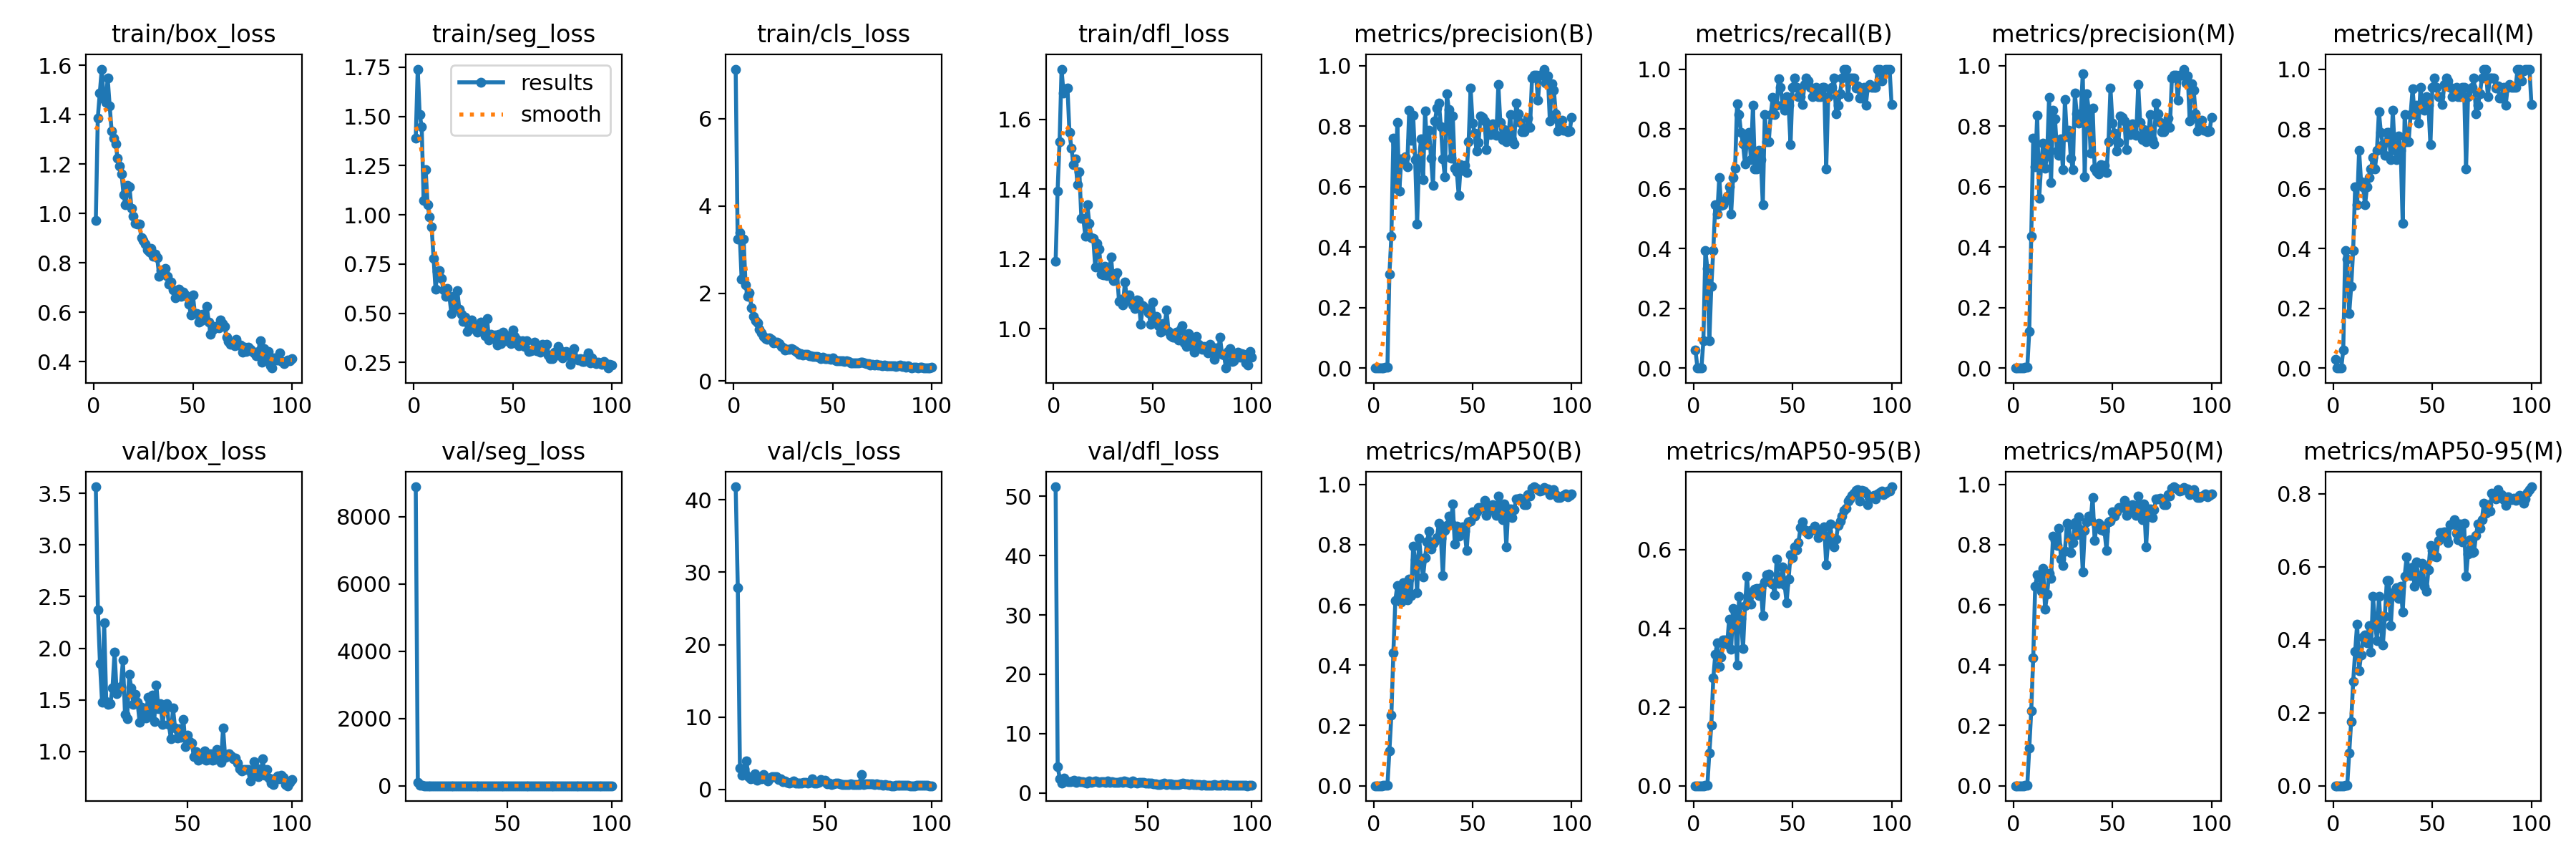

The data file committed next to this chart (first rows):
epoch, time, train/box_loss, train/seg_loss, train/cls_loss, train/dfl_loss, metrics/precision(B), metrics/recall(B), metrics/mAP50(B), metrics/mAP50-95(B), metrics/precision(M), metrics/recall(M), metrics/mAP50(M), metrics/mAP50-95(M), val/box_loss, val/seg_loss, val/cls_loss, val/dfl_loss, lr/pg0, lr/pg1, lr/pg2
1, 16.52, 0.9711, 1.389, 7.131, 1.193, 0.00022, 0.06061, 0.00011, 4e-05, 0.00011, 0.0303, 5e-05, 3e-05, nan, nan, nan, nan, 0.00048, 0.00048, 0.00048
2, 32.14, 1.386, 1.741, 3.251, 1.395, 0, 0, 0, 0, 0, 0, 0, 0, nan, nan, nan, nan, 0.0009703, 0.0009703, 0.0009703
3, 47.49, 1.487, 1.508, 3.389, 1.535, 0, 0, 0, 0, 0, 0, 0, 0, nan, nan, nan, nan, 0.001451, 0.001451, 0.001451
4, 62.56, 1.584, 1.449, 2.328, 1.743, 0, 0, 0, 0, 0, 0, 0, 0, nan, nan, nan, nan, 0.001921, 0.001921, 0.001921
5, 77.61, 1.463, 1.072, 3.243, 1.674, 0.00068, 0.09091, 0.00059, 0.00017, 0.00046, 0.06061, 0.00031, 7e-05, nan, nan, nan, nan, 0.001921, 0.001921, 0.001921
6, 92.89, 1.45, 1.228, 2.2, 1.686, 0.00226, 0.3939, 0.00149, 0.0008, 0.00233, 0.3939, 0.00141, 0.00085, 3.562, 8884, inf, 51.62, 0.001901, 0.001901, 0.001901
7, 108.5, 1.547, 1.053, 1.928, 1.689, 0.00222, 0.3333, 0.00137, 0.00066, 0.00253, 0.3636, 0.00149, 0.00079, 2.37, 100.5, inf, 4.399, 0.001881, 0.001881, 0.001881
8, 124.2, 1.435, 0.9883, 2.017, 1.561, 0.3101, 0.09091, 0.116, 0.08349, 0.122, 0.1818, 0.1252, 0.08892, 1.852, 5.047, 41.79, 2.39, 0.001861, 0.001861, 0.001861
9, 142.2, 1.333, 0.9396, 1.668, 1.517, 0.4364, 0.2727, 0.2348, 0.1542, 0.4364, 0.2727, 0.2493, 0.1762, 1.476, 8.797, 27.85, 1.692, 0.001842, 0.001842, 0.001842
10, 168, 1.306, 0.7805, 1.473, 1.471, 0.7607, 0.3939, 0.4415, 0.2734, 0.7607, 0.3939, 0.4248, 0.2847, 2.247, 3.218, 2.959, 2.532, 0.001822, 0.001822, 0.001822
11, 185.6, 1.283, 0.6211, 1.369, 1.487, 0.5952, 0.5454, 0.6154, 0.3338, 0.6651, 0.6061, 0.6625, 0.367, 1.488, 1.277, 1.971, 1.955, 0.001802, 0.001802, 0.001802
12, 201.7, 1.223, 0.7149, 1.332, 1.414, 0.8117, 0.5151, 0.6648, 0.363, 0.8354, 0.5454, 0.6998, 0.4434, 1.455, 1.042, 2.878, 1.906, 0.001782, 0.001782, 0.001782
13, 216.3, 1.191, 0.716, 1.179, 1.449, 0.5846, 0.6364, 0.6353, 0.3023, 0.5606, 0.7273, 0.6975, 0.3149, 1.466, 0.8115, 3.917, 1.864, 0.001762, 0.001762, 0.001762
14, 230.1, 1.161, 0.6763, 1.099, 1.317, 0.6915, 0.5434, 0.6102, 0.3272, 0.6724, 0.6223, 0.6442, 0.359, 1.618, 1.228, 1.793, 2, 0.001743, 0.001743, 0.001743
15, 244.2, 1.076, 0.6173, 1.021, 1.315, 0.6784, 0.5454, 0.6728, 0.3714, 0.744, 0.6061, 0.7213, 0.4073, 1.965, 0.6826, 1.507, 2.178, 0.001723, 0.001723, 0.001723
16, 258.5, 1.034, 0.5848, 0.9644, 1.266, 0.6978, 0.56, 0.6341, 0.3699, 0.6616, 0.5454, 0.5854, 0.4138, 1.564, 1.665, 1.682, 1.778, 0.001703, 0.001703, 0.001703
17, 272.6, 1.115, 0.6275, 0.9496, 1.356, 0.6654, 0.5758, 0.6175, 0.3595, 0.7005, 0.6061, 0.6353, 0.392, 1.6, 1.312, 2.197, 1.951, 0.001683, 0.001683, 0.001683
18, 286.7, 1.107, 0.5846, 0.9859, 1.303, 0.8524, 0.6061, 0.6867, 0.4233, 0.8954, 0.6364, 0.7057, 0.438, 1.634, 1.319, 1.312, 1.859, 0.001663, 0.001663, 0.001663
19, 301.7, 1.022, 0.4979, 0.9497, 1.261, 0.7534, 0.5151, 0.6316, 0.3466, 0.613, 0.6667, 0.6883, 0.3668, 1.883, 0.7815, 1.712, 1.879, 0.001644, 0.001644, 0.001644
20, 331.4, 0.989, 0.5846, 0.8721, 1.26, 0.8344, 0.6364, 0.7959, 0.4501, 0.8531, 0.7039, 0.8279, 0.5184, 1.358, 0.5714, 1.472, 1.732, 0.001624, 0.001624, 0.001624
21, 347.7, 0.9615, 0.5262, 0.8781, 1.177, 0.6883, 0.6691, 0.7491, 0.44, 0.823, 0.6667, 0.8128, 0.4509, 1.32, 1.202, 2.054, 1.652, 0.001604, 0.001604, 0.001604
22, 363.7, 0.9563, 0.614, 0.8794, 1.245, 0.4767, 0.8834, 0.6397, 0.3065, 0.7175, 0.7273, 0.796, 0.3982, 1.745, 0.7786, 1.651, 1.965, 0.001584, 0.001584, 0.001584
23, 380.4, 0.9585, 0.5199, 0.8589, 1.228, 0.6943, 0.8485, 0.821, 0.4813, 0.7021, 0.8573, 0.8534, 0.5183, 1.616, 0.8383, 1.216, 1.806, 0.001564, 0.001564, 0.001564
24, 395.6, 0.9009, 0.4935, 0.7796, 1.157, 0.7586, 0.7879, 0.7432, 0.4249, 0.7586, 0.7879, 0.7532, 0.4325, 1.459, 1.349, 1.628, 1.842, 0.001545, 0.001545, 0.001545
25, 409.4, 0.8906, 0.4584, 0.7566, 1.154, 0.6225, 0.7498, 0.6935, 0.3483, 0.655, 0.7479, 0.7309, 0.3848, 1.553, 0.954, 1.732, 1.982, 0.001525, 0.001525, 0.001525
26, 423.4, 0.876, 0.4804, 0.7119, 1.179, 0.8493, 0.6832, 0.756, 0.4569, 0.8866, 0.711, 0.7783, 0.4641, 1.478, 1.644, 1.788, 1.917, 0.001505, 0.001505, 0.001505
27, 437.6, 0.8536, 0.4084, 0.7163, 1.152, 0.7382, 0.7693, 0.8093, 0.5316, 0.7657, 0.7879, 0.87, 0.563, 1.285, 0.6021, 1.742, 1.707, 0.001485, 0.001485, 0.001485
28, 452.1, 0.8437, 0.417, 0.7271, 1.158, 0.7866, 0.7879, 0.8451, 0.4647, 0.7866, 0.7879, 0.8655, 0.5614, 1.43, 0.6635, 1.393, 1.857, 0.001465, 0.001465, 0.001465
29, 466.1, 0.8594, 0.4666, 0.7308, 1.206, 0.6942, 0.697, 0.7864, 0.4613, 0.6942, 0.697, 0.7742, 0.4385, 1.345, 0.7155, 1.491, 1.822, 0.001446, 0.001446, 0.001446
30, 480.3, 0.8277, 0.4292, 0.7166, 1.139, 0.6043, 0.8788, 0.8048, 0.4947, 0.6548, 0.8624, 0.8064, 0.5289, 1.329, 0.6033, 1.051, 1.732, 0.001426, 0.001426, 0.001426
31, 494.5, 0.8372, 0.4375, 0.6914, 1.153, 0.8169, 0.6667, 0.8103, 0.4996, 0.9091, 0.7273, 0.8723, 0.5287, 1.529, 0.4736, 1.164, 1.976, 0.001406, 0.001406, 0.001406
32, 512.8, 0.82, 0.4058, 0.6526, 1.161, 0.8594, 0.6667, 0.8239, 0.5018, 0.8391, 0.697, 0.8323, 0.5419, 1.365, 0.5274, 0.9618, 1.77, 0.001386, 0.001386, 0.001386
33, 528.7, 0.7471, 0.4288, 0.6051, 1.079, 0.8751, 0.7273, 0.8719, 0.4836, 0.8104, 0.7774, 0.893, 0.5124, 1.544, 0.4488, 0.8935, 1.932, 0.001366, 0.001366, 0.001366
34, 545.1, 0.7687, 0.4551, 0.6229, 1.084, 0.7978, 0.697, 0.8212, 0.504, 0.841, 0.7273, 0.8487, 0.5466, 1.293, 0.5713, 0.9469, 1.764, 0.001347, 0.001347, 0.001347
35, 560.6, 0.7538, 0.4282, 0.5955, 1.069, 0.6924, 0.5454, 0.6963, 0.4322, 0.9725, 0.4849, 0.7104, 0.4759, 1.646, 0.7893, 1.177, 1.81, 0.001327, 0.001327, 0.001327
36, 574.5, 0.7787, 0.3873, 0.6071, 1.134, 0.6324, 0.8485, 0.8463, 0.5179, 0.6324, 0.8485, 0.8463, 0.5745, 1.414, 0.528, 0.9006, 1.802, 0.001307, 0.001307, 0.001307
37, 588.4, 0.7455, 0.4732, 0.6018, 1.084, 0.9067, 0.7576, 0.8633, 0.5369, 0.9067, 0.7576, 0.8746, 0.6265, 1.463, 0.5841, 0.8596, 1.85, 0.001287, 0.001287, 0.001287
38, 603, 0.713, 0.3645, 0.5752, 1.098, 0.8548, 0.7576, 0.8947, 0.5373, 0.8548, 0.7576, 0.8947, 0.5931, 1.265, 0.5323, 0.8847, 1.721, 0.001267, 0.001267, 0.001267
39, 617.1, 0.7232, 0.3922, 0.5749, 1.078, 0.6935, 0.8485, 0.8719, 0.5154, 0.711, 0.8485, 0.8797, 0.5763, 1.415, 0.4227, 0.8944, 2.006, 0.001248, 0.001248, 0.001248
40, 631.1, 0.6917, 0.3729, 0.5647, 1.069, 0.8327, 0.9048, 0.9338, 0.5122, 0.8604, 0.934, 0.9567, 0.5989, 1.466, 0.4261, 0.9666, 1.847, 0.001228, 0.001228, 0.001228
41, 645.2, 0.6603, 0.3882, 0.5503, 1.058, 0.6609, 0.8485, 0.8021, 0.486, 0.6609, 0.8485, 0.8148, 0.5462, 1.26, 0.3564, 0.9377, 1.782, 0.001208, 0.001208, 0.001208
42, 659.2, 0.6867, 0.3382, 0.555, 1.083, 0.6488, 0.8788, 0.8619, 0.5769, 0.6488, 0.8788, 0.8619, 0.6138, 1.126, 0.3303, 0.9008, 1.681, 0.001188, 0.001188, 0.001188
43, 673.8, 0.6949, 0.3938, 0.5485, 1.082, 0.5708, 0.9671, 0.827, 0.5139, 0.6425, 0.8182, 0.8702, 0.5592, 1.421, 0.4524, 0.9696, 1.968, 0.001168, 0.001168, 0.001168
44, 687.9, 0.6651, 0.3443, 0.502, 1.014, 0.6724, 0.9394, 0.8427, 0.5158, 0.6724, 0.9394, 0.8497, 0.563, 1.228, 0.6938, 1.498, 1.734, 0.001149, 0.001149, 0.001149
45, 701.8, 0.6836, 0.406, 0.5355, 1.066, 0.6537, 0.8788, 0.8581, 0.5566, 0.6537, 0.8788, 0.8602, 0.6094, 1.128, 0.5377, 0.8551, 1.67, 0.001129, 0.001129, 0.001129
46, 715.9, 0.6748, 0.364, 0.5151, 1.061, 0.6704, 0.8632, 0.8439, 0.5112, 0.6704, 0.8632, 0.8439, 0.5465, 1.221, 0.4994, 0.8644, 1.722, 0.001109, 0.001109, 0.001109
47, 729.8, 0.6649, 0.3618, 0.5053, 1.056, 0.6473, 0.9091, 0.7796, 0.4659, 0.6473, 0.9091, 0.7812, 0.5326, 1.141, 0.453, 0.9874, 1.706, 0.001089, 0.001089, 0.001089
48, 744, 0.6344, 0.3851, 0.5026, 1.046, 0.7483, 0.8788, 0.8752, 0.5249, 0.7483, 0.8788, 0.8752, 0.5922, 1.311, 0.5287, 1.358, 1.759, 0.001069, 0.001069, 0.001069
49, 758, 0.5905, 0.3452, 0.4961, 1.012, 0.9249, 0.747, 0.8772, 0.5878, 0.9249, 0.747, 0.8783, 0.6577, 1.05, 0.5148, 1.196, 1.601, 0.00105, 0.00105, 0.00105
50, 772.9, 0.6714, 0.4139, 0.5192, 1.077, 0.8095, 0.9394, 0.9076, 0.5798, 0.8095, 0.9394, 0.9076, 0.6444, 1.157, 0.5519, 1.296, 1.653, 0.00103, 0.00103, 0.00103
51, 787.3, 0.5957, 0.3823, 0.4716, 1.02, 0.7755, 0.9697, 0.8937, 0.6079, 0.7755, 0.9697, 0.8937, 0.6292, 1.099, 0.583, 0.7485, 1.617, 0.00101, 0.00101, 0.00101
52, 801.4, 0.5941, 0.369, 0.4567, 1.036, 0.7169, 0.9394, 0.9079, 0.6, 0.7169, 0.9394, 0.9079, 0.6259, 1.085, 0.6243, 0.8515, 1.58, 0.0009902, 0.0009902, 0.0009902
53, 814.3, 0.5597, 0.3338, 0.4618, 1.01, 0.7458, 0.9091, 0.9222, 0.6187, 0.7458, 0.9091, 0.9222, 0.672, 0.9519, 0.5614, 0.717, 1.496, 0.0009704, 0.0009704, 0.0009704
54, 828.3, 0.5667, 0.348, 0.454, 0.9913, 0.832, 0.9091, 0.9229, 0.6552, 0.832, 0.9091, 0.9229, 0.6943, 1, 0.4548, 0.7492, 1.469, 0.0009506, 0.0009506, 0.0009506
55, 847.9, 0.592, 0.3597, 0.4664, 1.015, 0.8289, 0.8811, 0.9242, 0.6698, 0.8289, 0.8811, 0.9242, 0.6929, 0.9156, 0.361, 0.8721, 1.41, 0.0009308, 0.0009308, 0.0009308
56, 865.4, 0.5805, 0.3322, 0.4413, 1.008, 0.8172, 0.9481, 0.947, 0.6507, 0.8172, 0.9481, 0.947, 0.6949, 0.9394, 0.3115, 0.8732, 1.429, 0.000911, 0.000911, 0.000911
57, 881.7, 0.6245, 0.3598, 0.4617, 1.054, 0.7225, 0.9697, 0.8972, 0.6444, 0.7225, 0.9697, 0.8972, 0.6769, 0.9518, 0.335, 0.7484, 1.559, 0.0008912, 0.0008912, 0.0008912
58, 895.2, 0.5595, 0.3059, 0.4358, 0.9936, 0.7983, 0.9598, 0.9184, 0.6389, 0.7983, 0.9598, 0.9184, 0.666, 1.009, 0.3546, 0.7184, 1.59, 0.0008714, 0.0008714, 0.0008714
59, 909.3, 0.5127, 0.3107, 0.402, 0.9796, 0.7712, 0.9394, 0.9135, 0.6495, 0.7712, 0.9394, 0.9135, 0.7141, 0.9163, 0.3944, 0.6991, 1.429, 0.0008516, 0.0008516, 0.0008516
60, 923.5, 0.5278, 0.3121, 0.407, 0.9774, 0.8071, 0.9091, 0.9322, 0.6508, 0.8071, 0.9091, 0.9322, 0.7176, 0.9244, 0.4659, 0.702, 1.501, 0.0008318, 0.0008318, 0.0008318
... 40 more rows
